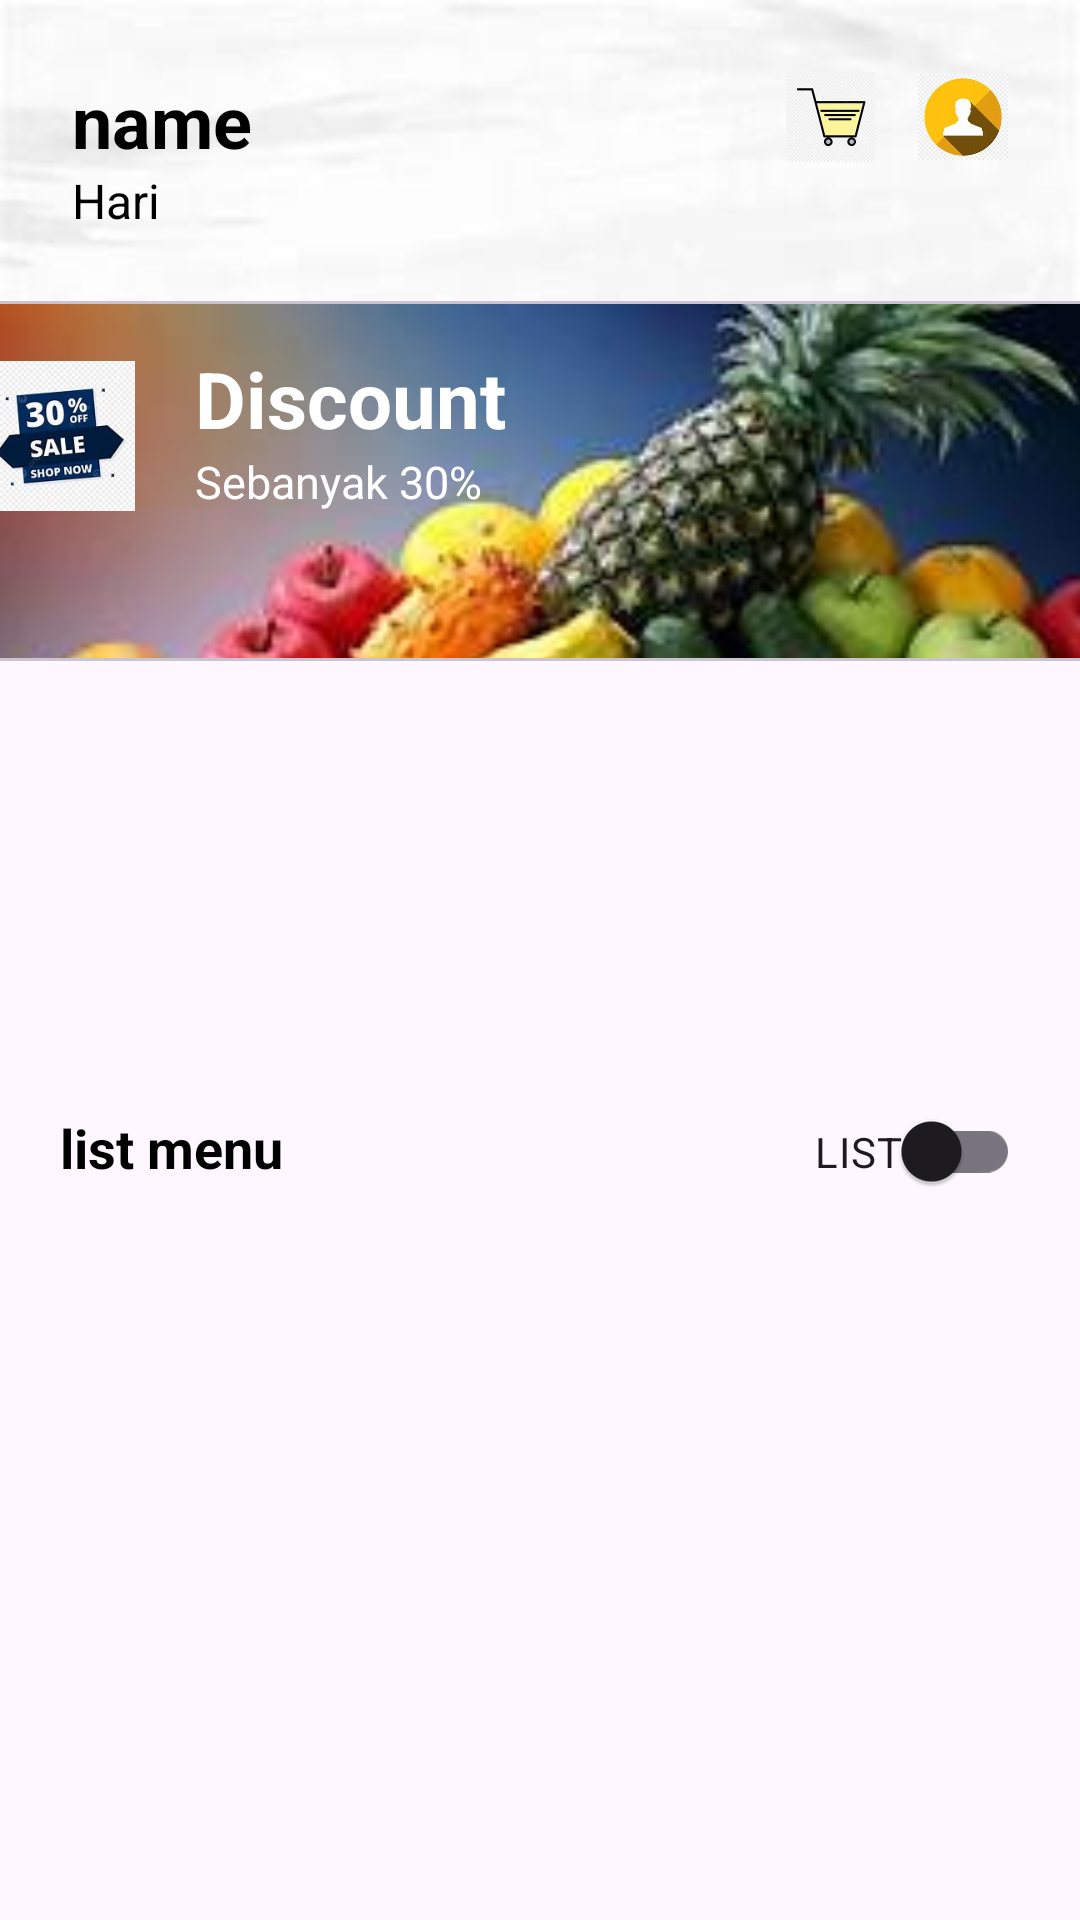

Produce the Android XML layout that renders to this screen, including the resource entries it uses.
<!-- AndroidManifest.xml: application theme Theme.ChallangChapter5 -->
<!-- res/layout/fragment_home.xml -->
<?xml version="1.0" encoding="utf-8"?>
<androidx.constraintlayout.widget.ConstraintLayout xmlns:android="http://schemas.android.com/apk/res/android"
    xmlns:app="http://schemas.android.com/apk/res-auto"
    xmlns:tools="http://schemas.android.com/tools"
    android:layout_width="match_parent"
    android:layout_height="match_parent"
    tools:context=".home.HomeFragment">

    <androidx.constraintlayout.widget.ConstraintLayout
        android:id="@+id/cl_background"
        android:layout_width="0dp"
        android:layout_height="200dp"
        android:background="@drawable/bgputih"
        app:layout_constraintEnd_toEndOf="parent"
        app:layout_constraintStart_toStartOf="parent"
        app:layout_constraintTop_toTopOf="parent">


        <com.google.android.material.textview.MaterialTextView
            android:id="@+id/tv_name"
            android:layout_width="wrap_content"
            android:layout_height="wrap_content"
            android:layout_marginStart="24dp"
            android:layout_marginTop="24dp"
            android:text="name"
            android:textColor="@color/black"
            android:textSize="24sp"
            android:textStyle="bold"
            app:layout_constraintStart_toStartOf="parent"
            app:layout_constraintTop_toTopOf="parent"
            tools:ignore="TextContrastCheck" />

        <com.google.android.material.textview.MaterialTextView
            android:id="@+id/tv_day"
            android:layout_width="wrap_content"
            android:layout_height="wrap_content"
            android:layout_marginStart="24dp"
            android:layout_marginTop="32dp"
            android:text="Hari"
            android:textColor="@color/black"
            android:textSize="16sp"
            android:textStyle="normal"
            app:layout_constraintStart_toStartOf="parent"
            app:layout_constraintTop_toTopOf="@id/tv_name"
            tools:ignore="TextContrastCheck" />

        <com.google.android.material.imageview.ShapeableImageView
            android:id="@+id/iv_profile1"
            android:layout_width="30dp"
            android:layout_height="30dp"
            android:layout_marginTop="24dp"
            android:layout_marginEnd="24dp"
            android:src="@drawable/image_profile"
            app:layout_constraintEnd_toEndOf="parent"
            app:layout_constraintTop_toTopOf="parent" />

        <com.google.android.material.imageview.ShapeableImageView
            android:id="@+id/iv_keranjang1"
            android:layout_width="30dp"
            android:layout_height="30dp"
            android:layout_marginTop="24dp"
            android:layout_marginEnd="14dp"
            android:src="@drawable/image_keranjang"
            app:layout_constraintEnd_toStartOf="@id/iv_profile1"
            app:layout_constraintTop_toTopOf="parent"
            tools:ignore="ImageContrastCheck" />


    </androidx.constraintlayout.widget.ConstraintLayout>

    <com.google.android.material.card.MaterialCardView
        android:id="@+id/cv_poster"
        android:layout_width="411dp"
        android:layout_height="120dp"
        android:layout_marginTop="-100dp"
        app:layout_constraintEnd_toEndOf="parent"
        app:layout_constraintStart_toStartOf="parent"
        app:layout_constraintTop_toBottomOf="@+id/cl_background">

        <com.google.android.material.imageview.ShapeableImageView
            android:id="@+id/backdsikon"
            android:layout_width="match_parent"
            android:layout_height="match_parent"
            android:scaleType="centerCrop"
            android:src="@drawable/backgroundbuah" />

        <com.google.android.material.imageview.ShapeableImageView
            android:layout_width="50dp"
            android:layout_height="50dp"
            android:layout_marginStart="20dp"
            android:layout_marginTop="20dp"
            android:scaleType="centerCrop"
            android:src="@drawable/diskon_biru"
            tools:ignore="ImageContrastCheck" />

        <com.google.android.material.textview.MaterialTextView
            android:layout_width="wrap_content"
            android:layout_height="wrap_content"
            android:layout_marginStart="90dp"
            android:layout_marginTop="15dp"
            android:text="Discount"
            android:textColor="@color/white"
            android:textSize="26sp"
            android:textStyle="bold" />

        <com.google.android.material.textview.MaterialTextView
            android:layout_width="wrap_content"
            android:layout_height="wrap_content"
            android:layout_marginStart="90dp"
            android:layout_marginTop="50dp"
            android:accessibilityLiveRegion="polite"

            android:importantForAccessibility="yes"
            android:text="Sebanyak 30%"
            android:textColor="@color/white"
            android:textSize="15sp"
            android:textStyle="normal" />
    </com.google.android.material.card.MaterialCardView>

    <GridLayout
        android:id="@+id/gridLayout"
        android:layout_width="380dp"
        android:layout_height="130dp"
        android:layout_marginStart="20dp"
        android:layout_marginEnd="20dp"
        android:columnCount="4"
        android:columnOrderPreserved="false"
        android:rowCount="1"
        app:layout_constraintEnd_toEndOf="parent"
        app:layout_constraintStart_toStartOf="parent"
        app:layout_constraintTop_toBottomOf="@+id/cv_poster">

        <androidx.recyclerview.widget.RecyclerView
            android:id="@+id/rvCategory"
            android:layout_width="match_parent"
            android:layout_height="match_parent"/>


    </GridLayout>


    <TextView
        android:id="@+id/tv_list_menu"
        android:layout_width="wrap_content"
        android:layout_height="wrap_content"
        android:layout_marginStart="20dp"
        android:layout_marginTop="20dp"
        android:text="list menu"
        android:textColor="@android:color/black"
        android:textSize="18sp"
        android:textStyle="bold"
        app:layout_constraintStart_toStartOf="parent"
        app:layout_constraintTop_toBottomOf="@+id/gridLayout" />


    <androidx.core.widget.NestedScrollView
        android:id="@+id/nestedScrollView"
        android:layout_width="match_parent"
        android:layout_height="0dp"
        android:layout_marginTop="10dp"
        app:layout_constraintBottom_toBottomOf="parent"
        app:layout_constraintEnd_toEndOf="parent"
        app:layout_constraintStart_toStartOf="parent"
        app:layout_constraintTop_toBottomOf="@id/tv_list_menu">

        <androidx.constraintlayout.widget.ConstraintLayout
            android:layout_width="match_parent"
            android:layout_height="wrap_content"
            android:layout_marginStart="10dp"
            android:layout_marginEnd="10dp">

            <androidx.recyclerview.widget.RecyclerView
                android:id="@+id/rv_menu"
                android:layout_width="match_parent"
                android:layout_height="wrap_content"
                app:layoutManager="androidx.recyclerview.widget.GridLayoutManager"

                app:layout_constraintBottom_toBottomOf="parent"
                app:layout_constraintEnd_toEndOf="parent"
                app:layout_constraintStart_toStartOf="parent"
                app:layout_constraintTop_toTopOf="parent"
                app:spanCount="2"
                tools:itemCount="4"
                tools:listitem="@layout/item_menu_grid" />

        </androidx.constraintlayout.widget.ConstraintLayout>


    </androidx.core.widget.NestedScrollView>

    <com.google.android.material.switchmaterial.SwitchMaterial
        android:id="@+id/switch1"
        android:layout_width="wrap_content"
        android:layout_height="wrap_content"
        android:layout_marginTop="20dp"
        android:layout_marginEnd="20dp"
        android:minHeight="20dp"
        android:text="LIST"
        app:layout_constraintEnd_toEndOf="parent"
        app:layout_constraintTop_toBottomOf="@+id/gridLayout"
        app:layout_goneMarginTop="20dp"
        tools:ignore="TouchTargetSizeCheck" />


</androidx.constraintlayout.widget.ConstraintLayout>
<!-- res/layout/item_menu_grid.xml (included above) -->
<?xml version="1.0" encoding="utf-8"?>
<com.google.android.material.card.MaterialCardView xmlns:android="http://schemas.android.com/apk/res/android"
    xmlns:app="http://schemas.android.com/apk/res-auto"
    xmlns:tools="http://schemas.android.com/tools"
    android:id="@+id/cv_item_card"
    android:layout_width="wrap_content"
    android:layout_height="wrap_content"
    android:layout_gravity="center"
    android:layout_marginStart="10dp"
    android:layout_marginTop="5dp"
    android:layout_marginEnd="10dp"
    android:layout_marginBottom="5dp"
    android:checkable="true"
    android:clickable="true"
    android:focusable="true"
    android:padding="5dp"
    app:cardCornerRadius="10dp">

    <androidx.constraintlayout.widget.ConstraintLayout
        android:layout_width="wrap_content"
        android:layout_height="wrap_content">

        <com.google.android.material.imageview.ShapeableImageView
            android:id="@+id/iv_menu"
            android:layout_width="176dp"
            android:layout_height="176dp"
            android:scaleType="centerCrop"
            app:layout_constraintEnd_toEndOf="parent"
            app:layout_constraintStart_toStartOf="parent"
            app:layout_constraintTop_toTopOf="parent"
            tools:src="@tools:sample/avatars" />


        <com.google.android.material.textview.MaterialTextView
            android:id="@+id/tv_nama_makanan"
            android:layout_width="wrap_content"
            android:layout_height="wrap_content"
            android:layout_marginStart="10dp"
            android:layout_marginTop="10dp"
            android:text="Nama Makanan"
            android:textColor= "@color/black"
            android:textSize="14sp"
            android:textStyle="bold"
            app:layout_constraintStart_toStartOf="parent"
            app:layout_constraintTop_toBottomOf="@id/iv_menu" />

        <com.google.android.material.textview.MaterialTextView
            android:id="@+id/tv_price_food"
            android:layout_width="wrap_content"
            android:layout_height="wrap_content"
            android:layout_marginStart="10dp"
            android:layout_marginBottom="5dp"
            android:text="IDR 50.000"
            android:textColor="#000000"
            android:textSize="12sp"
            app:layout_constraintBottom_toBottomOf="parent"
            app:layout_constraintStart_toStartOf="parent"
            app:layout_constraintTop_toBottomOf="@id/tv_nama_makanan" />

    </androidx.constraintlayout.widget.ConstraintLayout>

</com.google.android.material.card.MaterialCardView>
<!-- resources referenced by this layout -->
<resources>
  <!-- drawable backgroundbuah: jpg bitmap (drawable, 9706 bytes) -->
  <!-- drawable bgputih: jpg bitmap (drawable, 3112 bytes) -->
  <!-- drawable diskon_biru: jpg bitmap (drawable, 7510 bytes) -->
  <!-- drawable image_keranjang: jpg bitmap (drawable, 6082 bytes) -->
  <!-- drawable image_profile: jpg bitmap (drawable, 5224 bytes) -->
  <style name="Theme.ChallangChapter5" parent="Base.Theme.ChallangChapter5" />
  <style name="Base.Theme.ChallangChapter5" parent="Theme.Material3.DayNight.NoActionBar">
          
          
      </style>
  <!-- not gathered from this repository: default colours our renderer supplied (Android Studio template values) -->
  <color name="black">#FF000000</color>
  <color name="white">#FFFFFFFF</color>
</resources>
